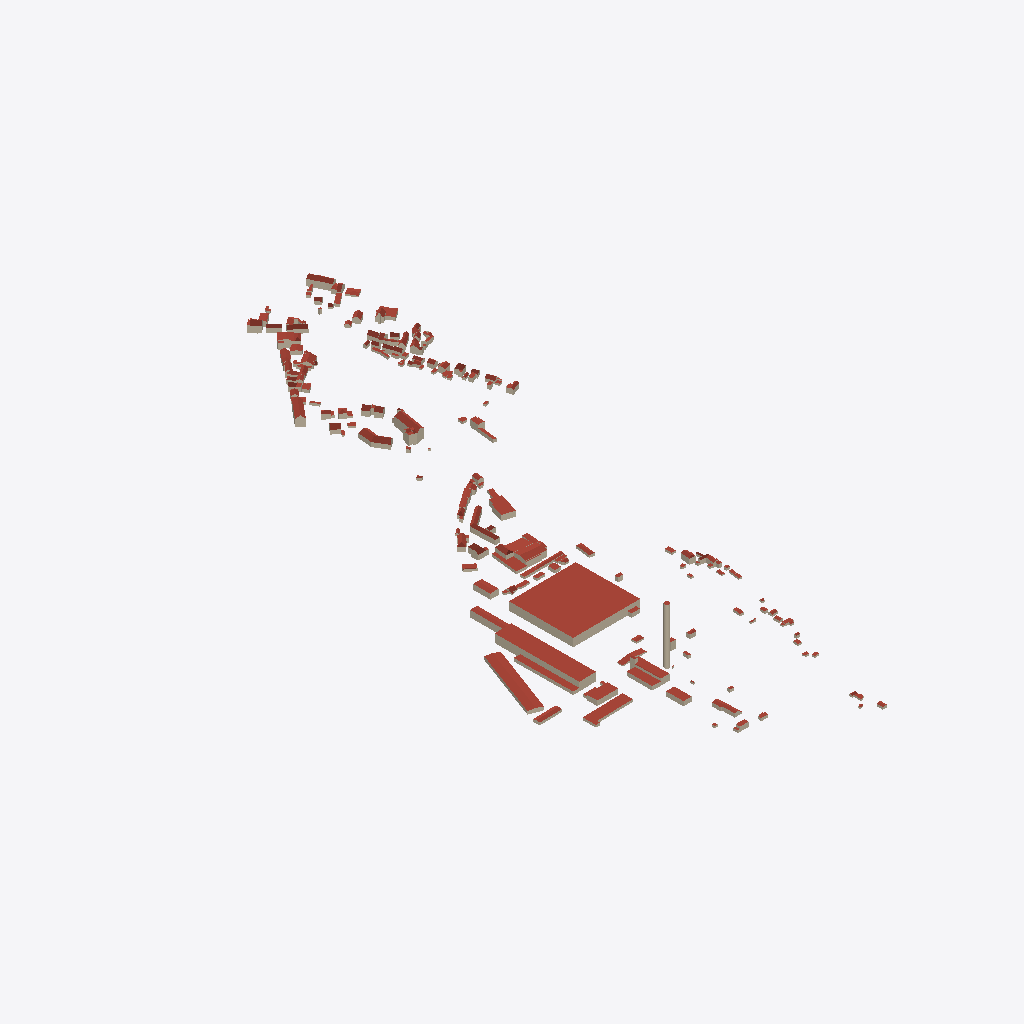
Isometric view of an IFC building model (IFC-SPF (STEP), schema IFC4, length unit metre), seen from the south-west, elements coloured by IFC class: 113 roofs (red-brown), 84 walls (beige).
Extent 414.8 m × 950.6 m × 82.5 m (x, y, z). Elements (2666): 1727 IfcWall, 438 IfcRoof, 271 IfcSlab, 230 IfcBuildingElementProxy.

HEADER;
FILE_DESCRIPTION(('ViewDefinition [ReferenceView_V1.2]'),'2;1');
FILE_NAME('Standtmodell.ifc','2024-11-15T18:17:46',(''),(''),'GeometryGymIFCcore v24.8.23.0 by Geometry Gym Pty Ltd built 2024-08-23T02:32:10','Civil 3D 2025 IfcInfra Plugin v13.7.153.0','');
FILE_SCHEMA(('IFC4'));
ENDSEC;
DATA;
#15=IFCPROJECT('2riES3ufv4HecserO7BRAX',$,'Stadtmodell','Offeblich',$,$,$,(#30),#16);
#9=IFCSITE('3$LqC65cD7IxoX5OGkqoGw',$,'Erfurt-Bischleben-Stedten','Testbereich als Demonstration',$,#8,$,$,$,$,$,$,$,$);
#17565=IFCROOF('1hQPV5jPH0xB5Se6xCUCKn',$,'ROOFSURFACE_55740_LOD2',$,$,#17564,#17560,'205F500',$);
#7583=IFCROOF('13C9xGuMf5GBLCDj6TDU8c',$,'ROOFSURFACE_49323_LOD2',$,$,#7582,#7578,'205DA80',$);
#23006=IFCROOF('0qbEWFUR12eQT8cwXXnhHw',$,'ROOFSURFACE_27779_LOD2',$,$,#23005,#23001,'206051C',$);
#18135=IFCWALL('1t0v2mnTr1DQbzw2T7sXr9',$,'WALLSURFACE_55718_LOD2',$,$,#18134,#18130,'205F664',$);
#31840=IFCWALL('1l05TDs5X0Zei0O4X3ESVn',$,'WALLSURFACE_55738_LOD2',$,$,#31839,#31835,'2062150',$);
#22421=IFCROOF('0lixoD0Z94AQhSG1mviteR',$,'ROOFSURFACE_27777_LOD2',$,$,#22420,#22416,'20602B0',$);
#23347=IFCROOF('0JSKFhGhvFTRUehjWRjenP',$,'ROOFSURFACE_28793_LOD2',$,$,#23346,#23342,'20606D0',$);
#25202=IFCROOF('34UP6iiTLCA9nKt6b2o40J',$,'ROOFSURFACE_33063_LOD2',$,$,#25201,#25197,'2060CDC',$);
#30435=IFCWALL('1qM7eNcef6OPdIijQg41Oy',$,'WALLSURFACE_49315_LOD2',$,$,#30434,#30430,'2061DC4',$);
#35206=IFCROOF('1WSAxizbPE5vi09QNO3Lb$',$,'ROOFSURFACE_73802_LOD2',$,$,#35205,#35201,'20628D8',$);
#22230=IFCROOF('1Gp_nKl0j1zPIm8X9VrivY',$,'ROOFSURFACE_25979_LOD2',$,$,#22229,#22225,'20601B0',$);
#30986=IFCROOF('0oQZ3DZLD2wQG8n9dr1QIY',$,'ROOFSURFACE_50977_LOD2',$,$,#30985,#30981,'2061FB0',$);
#30465=IFCWALL('3ICGNnFKP8TfRP5fN62QIi',$,'WALLSURFACE_49317_LOD2',$,$,#30464,#30460,'2061DCC',$);
#30956=IFCROOF('3ln7gL2NvEx8FXd5HbU2bU',$,'ROOFSURFACE_50943_LOD2',$,$,#30955,#30951,'2061FA8',$);
#6144=IFCWALL('0OrxoeWNj3eOtSpU_brsKk',$,'WALLSURFACE_63564_LOD2',$,$,#6143,#6139,'205D65C',$);
#2685=IFCWALL('3PVXijeD15OvHqY$3lqvQV',$,'WALLSURFACE_33055_LOD2',$,$,#2684,#2680,'205CB44',$);
#8025=IFCROOF('3DJh$8DVvEBP7nekSydaN$',$,'ROOFSURFACE_97680_LOD2',$,$,#8024,#8020,'205DBD4',$);
#30060=IFCROOF('2$ejoFtTX37enzUKQ6iXaX',$,'ROOFSURFACE_65329_LOD2',$,$,#30059,#30055,'2061CA0',$);
#24876=IFCROOF('2q7VKv8QL5axH4LTFC9nwN',$,'ROOFSURFACE_61428_LOD2',$,$,#24875,#24871,'2060C48',$);
#21902=IFCROOF('1pT3T65QLAPxknDJazsAyY',$,'ROOFSURFACE_59693_LOD2',$,$,#21901,#21897,'20600B8',$);
#4316=IFCROOF('1Cfpo__Tr6KxfereZforO3',$,'ROOFSURFACE_38605_LOD2',$,$,#4315,#4311,'205D0B4',$);
#30420=IFCWALL('0STve5FKb9jATnoGuQlhC1',$,'WALLSURFACE_49313_LOD2',$,$,#30419,#30415,'2061DC0',$);
#22991=IFCWALL('2OOf0AM7bEwxy7iOLZjpC6',$,'WALLSURFACE_27769_LOD2',$,$,#22990,#22986,'2060518',$);
#19730=IFCROOF('1Zc2FwNCbAhhSOTLhG4NWF',$,'ROOFSURFACE_63574_LOD2',$,$,#19729,#19725,'205FB2C',$);
#23630=IFCWALL('0sD_AxheT8UAWkIyrPLtsx',$,'WALLSURFACE_97777_LOD2',$,$,#23629,#23625,'206081C',$);
#33196=IFCROOF('0NAut4O3TCAut5gebS6uE5',$,'ROOFSURFACE_62533_LOD2',$,$,#33195,#33191,'2062460',$);
#24404=IFCROOF('19gk5CH_LB3eLp5Y8staaO',$,'ROOFSURFACE_97793_LOD2',$,$,#24403,#24399,'2060AA8',$);
#32362=IFCROOF('1KVrnM3AP72O$ylZpPTJNw',$,'ROOFSURFACE_59691_LOD2',$,$,#32361,#32357,'206229C',$);
#22676=IFCROOF('3QsToP8L13297PCundT_L5',$,'ROOFSURFACE_93506_LOD2',$,$,#22675,#22671,'20603A0',$);
#22200=IFCWALL('0QFZpOFPX9ZeQzUMiterUP',$,'WALLSURFACE_25969_LOD2',$,$,#22199,#22195,'20601A8',$);
#33516=IFCROOF('3Jco9Lvtn5xv$s1oWnkDrg',$,'ROOFSURFACE_63572_LOD2',$,$,#33515,#33511,'2062508',$);
#6234=IFCROOF('3Y6ifS2758pfDZ51T2xszw',$,'ROOFSURFACE_84756_LOD2',$,$,#6233,#6229,'205D68C',$);
#19346=IFCWALL('2YB0WbOFvBHx0JmZ4rexOS',$,'WALLSURFACE_50969_LOD2',$,$,#19345,#19341,'205F9F4',$);
#22275=IFCROOF('1MDSYKz99EUAQlmv_NcAu0',$,'ROOFSURFACE_62569_LOD2',$,$,#22274,#22270,'2060220',$);
#28416=IFCROOF('2Qa1lsMZz1rBNRhEjbtacP',$,'ROOFSURFACE_44485_LOD2',$,$,#28415,#28411,'2061858',$);
#32437=IFCWALL('13hbMHSCr7txcqsOuIjK_p',$,'WALLSURFACE_59723_LOD2',$,$,#32436,#32432,'20622B8',$);
#18868=IFCWALL('1ffWdTO6D2U98iEWdkYVJ9',$,'WALLSURFACE_65297_LOD2',$,$,#18867,#18863,'205F8A8',$);
#29177=IFCWALL('01JmzwANX0xgqhxxntayDH',$,'WALLSURFACE_62545_LOD2',$,$,#29176,#29172,'2061AF0',$);
#32677=IFCWALL('0cIUe49bDDe9zUevWf1Dr0',$,'WALLSURFACE_90648_LOD2',$,$,#32676,#32672,'206234C',$);
#2700=IFCROOF('3eQLqX_XnDEhsaeqISEuGb',$,'ROOFSURFACE_84754_LOD2',$,$,#2699,#2695,'205CB4C',$);
#23332=IFCWALL('0Hw44qQw9FGAhPbRwvQXd4',$,'WALLSURFACE_28785_LOD2',$,$,#23331,#23327,'20606CC',$);
#25901=IFCROOF('0IvtyMWuDCqRXJqHNxGv5O',$,'ROOFSURFACE_90664_LOD2',$,$,#25900,#25896,'2060EC8',$);
#26930=IFCWALL('2QgMgQwlf4CR32yuOTfCw3',$,'WALLSURFACE_38603_LOD2',$,$,#26929,#26925,'2061258',$);
#35176=IFCWALL('3rzxOC0NjD8uW3WFNNIMam',$,'WALLSURFACE_73796_LOD2',$,$,#35175,#35171,'20628D0',$);
#12195=IFCWALL('37DYISQjz5nO7sYoJI36h4',$,'WALLSURFACE_84744_LOD2',$,$,#12194,#12190,'205E6AC',$);
#38621=IFCWALL('3fHGxD9Av2NPii7BPBCIvL',$,'WALLSURFACE_98574_LOD2',$,$,#38620,#38616,'20631E4',$);
#14706=IFCROOF('04zVvIbIDCg8U7KPQ8ON8S',$,'ROOFSURFACE_92018_LOD2',$,$,#14705,#14701,'205EDBC',$);
#30210=IFCROOF('0Nx1TmuWXFWBnQnXQb0vPH',$,'ROOFSURFACE_48503_LOD2',$,$,#30209,#30205,'2061D18',$);
#22856=IFCWALL('1LBNd5bb95NRb9G_$Kb6gT',$,'WALLSURFACE_86302_LOD2',$,$,#22855,#22851,'20604B8',$);
#33372=IFCROOF('3AtYST5yf8VOFlypHHXDs_',$,'ROOFSURFACE_63122_LOD2',$,$,#33371,#33367,'20624C4',$);
#22290=IFCROOF('1bFo8S3lrCavHGGlw3nVHL',$,'ROOFSURFACE_87800_LOD2',$,$,#22289,#22285,'2060224',$);
#39153=IFCROOF('3dweHPeQzDzxiy9$v7XVST',$,'ROOFSURFACE_101894_LOD2',$,$,#39152,#39148,'2063334',$);
#13175=IFCROOF('3IJOF7EB17z8D02V14eu2C',$,'ROOFSURFACE_90662_LOD2',$,$,#13174,#13170,'205E934',$);
#13917=IFCROOF('3540jdUHH8p8MqCKzh_pQa',$,'ROOFSURFACE_76668_LOD2',$,$,#13916,#13912,'205EB68',$);
#21186=IFCROOF('1JDFV_0$bAl9jaJjWexswj',$,'ROOFSURFACE_61855_LOD2',$,$,#21185,#21181,'205FED4',$);
#38636=IFCROOF('2vnXK_Jqn94O6$_WXVU2GS',$,'ROOFSURFACE_98576_LOD2',$,$,#38635,#38631,'20631E8',$);
#30225=IFCROOF('3d2zDdVIDF0wUU_XmmlAfv',$,'ROOFSURFACE_48505_LOD2',$,$,#30224,#30220,'2061D1C',$);
#17775=IFCROOF('1zR3AdlDL4aurrwI$C8OPC',$,'ROOFSURFACE_44483_LOD2',$,$,#17774,#17770,'205F59C',$);
#30896=IFCWALL('2o3CRa2fL4rA9vbwlVFru6',$,'WALLSURFACE_50931_LOD2',$,$,#30895,#30891,'2061F98',$);
#2460=IFCWALL('2KyRWxodDFXOIHWKnocFtK',$,'WALLSURFACE_62561_LOD2',$,$,#2459,#2455,'205CAC4',$);
#3827=IFCWALL('36vYmrUGz9nwfarSjFrGio',$,'WALLSURFACE_47419_LOD2',$,$,#3826,#3822,'205CEC8',$);
#8345=IFCWALL('1jrh_QSJTBOxBghjAna9aq',$,'WALLSURFACE_47567_LOD2',$,$,#8344,#8340,'205DCB4',$);
#11005=IFCROOF('2Qk2046OnBEg06U$aFPY4W',$,'ROOFSURFACE_84840_LOD2',$,$,#11004,#11000,'205E368',$);
#11554=IFCWALL('0H379T5snBUuYSn$tGR19e',$,'WALLSURFACE_47437_LOD2',$,$,#11553,#11549,'205E4E0',$);
#16782=IFCWALL('2$V0LXJ$TCIxMNrKxyXpIi',$,'WALLSURFACE_47557_LOD2',$,$,#16781,#16777,'205F2EC',$);
#26840=IFCROOF('3rVcE6MErCKeWdXVUcyFCV',$,'ROOFSURFACE_86304_LOD2',$,$,#26839,#26835,'20611FC',$);
#29370=IFCWALL('14bUIQkZrCZeD9E1q5BCgb',$,'WALLSURFACE_47397_LOD2',$,$,#29369,#29365,'2061B78',$);
#29400=IFCWALL('3KmR921NXD7QKbBvFN8mxc',$,'WALLSURFACE_47405_LOD2',$,$,#29399,#29395,'2061B80',$);
#29925=IFCWALL('10FPrI1aD2MfaMQs4NAHyu',$,'WALLSURFACE_47547_LOD2',$,$,#29924,#29920,'2061C18',$);
#32988=IFCROOF('3owOsm1m9EjuTZpw$tlShL',$,'ROOFSURFACE_61853_LOD2',$,$,#32987,#32983,'20623FC',$);
#25961=IFCROOF('16sen07Tf3yRarhJI5qBk$',$,'ROOFSURFACE_68070_LOD2',$,$,#25960,#25956,'2060EDC',$);
#26885=IFCWALL('3AwLak$Wr6FRWbQQAINwS3',$,'WALLSURFACE_50929_LOD2',$,$,#26884,#26880,'2061248',$);
#34466=IFCWALL('0Cb8D55N5E_8lTDHnrTzTa',$,'WALLSURFACE_101890_LOD2',$,$,#34465,#34461,'2062708',$);
#1462=IFCWALL('2l49QrO6LC_B87aA982T_z',$,'WALLSURFACE_27767_LOD2',$,$,#1461,#1457,'205C81C',$);
#28386=IFCWALL('21FjDoI_f1GukKzRcQMkdt',$,'WALLSURFACE_44475_LOD2',$,$,#28385,#28381,'2061850',$);
#5481=IFCWALL('0w9F_BgiTAmOzU3_j7An8H',$,'WALLSURFACE_99382_LOD2',$,$,#5480,#5476,'205D460',$);
#4715=IFCWALL('3j5uS8sxzAAAlEFFZhjnn0',$,'WALLSURFACE_25971_LOD2',$,$,#4714,#4710,'205D1F0',$);
#5423=IFCROOF('1tHklX08X4KgdsUfQ1a68S',$,'ROOFSURFACE_56126_LOD2',$,$,#5422,#5418,'205D43C',$);
#21932=IFCROOF('27MDxsVwTFJhG3IeXPYhmL',$,'ROOFSURFACE_97532_LOD2',$,$,#21931,#21927,'20600D0',$);
#5569=IFCWALL('0t8T3GO7v7RPHYibzTSW7p',$,'WALLSURFACE_51078_LOD2',$,$,#5568,#5564,'205D4B8',$);
#26094=IFCROOF('0eUJee43z1QvevyEkE2v1Z',$,'ROOFSURFACE_65327_LOD2',$,$,#26093,#26089,'2060F6C',$);
#27704=IFCROOF('3maULtwoX6yRlytel2cu8K',$,'ROOFSURFACE_89972_LOD2',$,$,#27703,#27699,'2061608',$);
#35191=IFCWALL('17Ej9DZWn9LPbyyF12UcvK',$,'WALLSURFACE_73798_LOD2',$,$,#35190,#35186,'20628D4',$);
#5614=IFCWALL('0JVVvqYNP3cwFk4pWS6L48',$,'WALLSURFACE_102656_LOD2',$,$,#5613,#5609,'205D4D0',$);
#7420=IFCROOF('2Nzdj2onjB4f$89jgLhB4b',$,'ROOFSURFACE_99388_LOD2',$,$,#7419,#7415,'205DA08',$);
#37395=IFCROOF('18WcUa8N57s8M9znSyOkIX',$,'ROOFSURFACE_87802_LOD2',$,$,#37394,#37390,'2062E08',$);
#19940=IFCWALL('3UCCf0y5b9MhcWxkC5VSCK',$,'WALLSURFACE_58600_LOD2',$,$,#19939,#19935,'205FB90',$);
#13263=IFCWALL('3xiFXVndrFIwN0pnccP4Wu',$,'WALLSURFACE_66546_LOD2',$,$,#13262,#13258,'205E954',$);
#13503=IFCWALL('1IHOXfgKXBxvJ4n_meCZ50',$,'WALLSURFACE_56112_LOD2',$,$,#13502,#13498,'205E9DC',$);
#28180=IFCWALL('0GI9esxVDBshIUany4npwl',$,'WALLSURFACE_89958_LOD2',$,$,#28179,#28175,'20617CC',$);
#38428=IFCROOF('015iS4Fbz5lQTOOmQtubXx',$,'ROOFSURFACE_97240_LOD2',$,$,#38427,#38423,'2063140',$);
#39342=IFCROOF('04P_nWQv544evmMg207x65',$,'ROOFSURFACE_103390_LOD2',$,$,#39341,#39337,'20633AC',$);
#460=IFCROOF('17tiz$fcT8qwZaF2V0Ftng',$,'ROOFSURFACE_72630_LOD2',$,$,#459,#455,'205C52C',$);
#15495=IFCWALL('3F3QuMJRH6MA10jmmAer3J',$,'WALLSURFACE_34110_LOD2',$,$,#15494,#15490,'205EF94',$);
#26497=IFCROOF('3Lj9xWHkrDbvaCNM9FVdNQ',$,'ROOFSURFACE_80290_LOD2',$,$,#26496,#26492,'2061098',$);
#34159=IFCROOF('2kjc291fvFa8Zczz_GpNQG',$,'ROOFSURFACE_67724_LOD2',$,$,#34158,#34154,'206265C',$);
#38323=IFCWALL('1ZaW61T3D8Ov0vny_meBTB',$,'WALLSURFACE_94798_LOD2',$,$,#38322,#38318,'20630D0',$);
#9456=IFCWALL('1PJk_8M0rA7Pw1SYzMKOqO',$,'WALLSURFACE_34153_LOD2',$,$,#9455,#9451,'205DFA0',$);
#34099=IFCROOF('2IVJhgYrXAruzU6KTNhRxc',$,'ROOFSURFACE_67486_LOD2',$,$,#34098,#34094,'2062648',$);
#35774=IFCWALL('2hUvxG$Lz9gfMJ5aIg11mg',$,'WALLSURFACE_100080_LOD2',$,$,#35773,#35769,'2062AA8',$);
#535=IFCWALL('2GkHL_oHHBOPc3XI3z3IVy',$,'WALLSURFACE_76654_LOD2',$,$,#534,#530,'205C54C',$);
#10151=IFCROOF('1NSfCyCXD2rvsLp8qXZjHS',$,'ROOFSURFACE_62968_LOD2',$,$,#10150,#10146,'205E128',$);
#2080=IFCWALL('02a4qO4j5DOA01nbgWvGGn',$,'WALLSURFACE_84830_LOD2',$,$,#2079,#2075,'205C9AC',$);
#6828=IFCROOF('3EdYU7yPj8lOai_pqdMCG5',$,'ROOFSURFACE_51082_LOD2',$,$,#6827,#6823,'205D85C',$);
#13458=IFCROOF('14e6aUL914gRUyPA37MUMC',$,'ROOFSURFACE_78003_LOD2',$,$,#13457,#13453,'205E9C0',$);
#3533=IFCROOF('02dp2FHXP3UO2c4o$CRWr0',$,'ROOFSURFACE_80666_LOD2',$,$,#3532,#3528,'205CDF4',$);
#4419=IFCROOF('0G5leZI0X39wiwoWkH2yo3',$,'ROOFSURFACE_78922_LOD2',$,$,#4418,#4414,'205D118',$);
#5009=IFCWALL('34vbQMIKv0Igqd$6iwdm9$',$,'WALLSURFACE_77985_LOD2',$,$,#5008,#5004,'205D2C0',$);
#10359=IFCROOF('1HKoALOG9CUeJQWB3P_0H5',$,'ROOFSURFACE_80575_LOD2',$,$,#10358,#10354,'205E19C',$);
#23064=IFCWALL('0At0fuG3528wtaTu$3wHgc',$,'WALLSURFACE_28401_LOD2',$,$,#23063,#23059,'2060544',$);
#4361=IFCWALL('2nX1y1kuv3KQegaXNoxSvB',$,'WALLSURFACE_94796_LOD2',$,$,#4360,#4356,'205D0CC',$);
#12729=IFCROOF('0dEOOik5PESgnXCN1FcNKj',$,'ROOFSURFACE_92016_LOD2',$,$,#12728,#12724,'205E814',$);
#13634=IFCWALL('3Mgp6_lwPABwucE7jh9F58',$,'WALLSURFACE_87882_LOD2',$,$,#13633,#13629,'205EA44',$);
#29207=IFCROOF('0iAyjY_350RvWyCuN0ywNN',$,'ROOFSURFACE_77999_LOD2',$,$,#29206,#29202,'2061B0C',$);
#15684=IFCROOF('3o2GGPzZnEd8ZLqv_pLmQs',$,'ROOFSURFACE_94808_LOD2',$,$,#15683,#15679,'205F010',$);
#23482=IFCWALL('3pkczrdov4zAT77HdaLsgs',$,'WALLSURFACE_58602_LOD2',$,$,#23481,#23477,'2060788',$);
#26990=IFCROOF('1sdWB9QOH0duiKrM0vPqFh',$,'ROOFSURFACE_77834_LOD2',$,$,#26989,#26985,'20612F4',$);
#979=IFCROOF('35tL75GaL6AQChqVOX7nYC',$,'ROOFSURFACE_71808_LOD2',$,$,#978,#974,'205C6AC',$);
#17490=IFCWALL('1ZtS2JbvD5Kuj8b5_G_Sem',$,'WALLSURFACE_83364_LOD2',$,$,#17489,#17485,'205F4C8',$);
#25721=IFCROOF('253wkQniX9BhAuIfL2GsoI',$,'ROOFSURFACE_34157_LOD2',$,$,#25720,#25716,'2060E00',$);
#26915=IFCWALL('1vub9v9g15O9vbOJ3LZWRo',$,'WALLSURFACE_38601_LOD2',$,$,#26914,#26910,'2061254',$);
#37993=IFCWALL('0mFZyaRqv7r84oNesolaIz',$,'WALLSURFACE_92022_LOD2',$,$,#37992,#37988,'2062FB8',$);
#1580=IFCROOF('3Y$HIxen14ZPVmS94ldXfx',$,'ROOFSURFACE_74670_LOD2',$,$,#1579,#1575,'205C860',$);
#10505=IFCROOF('2xSkdSXObEZ8S9BVneLio9',$,'ROOFSURFACE_56368_LOD2',$,$,#10504,#10500,'205E22C',$);
#297=IFCROOF('16fJAVqSHCSQkNpBylViEW',$,'ROOFSURFACE_83376_LOD2',$,$,#296,#292,'205C48C',$);
#1492=IFCWALL('27x_PMsSTDhfl7KP3cqQ8E',$,'WALLSURFACE_68058_LOD2',$,$,#1491,#1487,'205C82C',$);
#1550=IFCROOF('0ZNe66FsX0NwEaj7lPE3Bc',$,'ROOFSURFACE_81586_LOD2',$,$,#1549,#1545,'205C848',$);
#5539=IFCWALL('1K3A5T7FbDNARsFX5NqRS$',$,'WALLSURFACE_50975_LOD2',$,$,#5538,#5534,'205D4A0',$);
#6485=IFCROOF('3i6uv3QC57OwhIW3u$enEy',$,'ROOFSURFACE_66556_LOD2',$,$,#6484,#6480,'205D730',$);
#8388=IFCROOF('2UPYsbs9DBwwgOPzlTQD74',$,'ROOFSURFACE_51108_LOD2',$,$,#8387,#8383,'205DCFC',$);
#12714=IFCROOF('216UFBNvb6ZeVglftaB0Dv',$,'ROOFSURFACE_90500_LOD2',$,$,#12713,#12709,'205E804',$);
#24001=IFCROOF('1WBrqwzwfDFuhD1GBM7pjy',$,'ROOFSURFACE_57924_LOD2',$,$,#24000,#23996,'2060958',$);
#30763=IFCROOF('13$_PH3kjFxgkn_2eLi6Q9',$,'ROOFSURFACE_100086_LOD2',$,$,#30762,#30758,'2061F04',$);
#34998=IFCROOF('2eYOrL9K91dAdNMGjoNIYh',$,'ROOFSURFACE_72840_LOD2',$,$,#34997,#34993,'2062864',$);
#37573=IFCROOF('0y2bOeNHz3jhNGGS1nvFyx',$,'ROOFSURFACE_89460_LOD2',$,$,#37572,#37568,'2062EA0',$);
#38917=IFCROOF('3dsLyRQpL8ihS5WYTZ8WJ5',$,'ROOFSURFACE_100088_LOD2',$,$,#38916,#38912,'2063264',$);
#9960=IFCWALL('3Psqsfz_HAIvb$7RX340VN',$,'WALLSURFACE_61438_LOD2',$,$,#9959,#9955,'205E0B8',$);
#11286=IFCROOF('2yz324yU128AJlMlLMHfyx',$,'ROOFSURFACE_70212_LOD2',$,$,#11285,#11281,'205E42C',$);
#33681=IFCWALL('0EAbxd4af4494HD$qieL2f',$,'WALLSURFACE_70202_LOD2',$,$,#33680,#33676,'2062574',$);
#33831=IFCROOF('2icdEZL9XDkfiQoNTI6ah9',$,'ROOFSURFACE_85360_LOD2',$,$,#33830,#33826,'20625B4',$);
#36059=IFCWALL('3yNIs8CUPF$wPRVSl_p$K7',$,'WALLSURFACE_80623_LOD2',$,$,#36058,#36054,'2062B50',$);
#13752=IFCROOF('1V3rjTrpr6RglAcPum_a63',$,'ROOFSURFACE_76486_LOD2',$,$,#13751,#13747,'205EAD8',$);
#17760=IFCWALL('09$FzAcHT8bvIV4q9xc1MY',$,'WALLSURFACE_81630_LOD2',$,$,#17759,#17755,'205F594',$);
#18105=IFCWALL('0S56iQpRDC$BVVUNPmqbrD',$,'WALLSURFACE_61883_LOD2',$,$,#18104,#18100,'205F64C',$);
#23422=IFCWALL('3bBRTwUT5C0gWvXeQLnWgd',$,'WALLSURFACE_65323_LOD2',$,$,#23421,#23417,'20606FC',$);
#26855=IFCROOF('0_0qOg1Y1FIQGc1Bag3CU0',$,'ROOFSURFACE_87684_LOD2',$,$,#26854,#26850,'2061220',$);
#27541=IFCROOF('0z1ctCOnH44QqnIl5F42yz',$,'ROOFSURFACE_86100_LOD2',$,$,#27540,#27536,'206159C',$);
#34408=IFCROOF('2ehoyew6f1nBUpYy6R$Vte',$,'ROOFSURFACE_69954_LOD2',$,$,#34407,#34403,'20626F4',$);
#35819=IFCWALL('05BP7QKDn6wwULYZoI$FAM',$,'WALLSURFACE_78918_LOD2',$,$,#35818,#35814,'2062AD8',$);
#38128=IFCWALL('3GhNa6pdDBZRhBUOUzbmV1',$,'WALLSURFACE_93498_LOD2',$,$,#38127,#38123,'2063004',$);
#2475=IFCWALL('1YhPA$uaz02wHwUuR7eEnA',$,'WALLSURFACE_51112_LOD2',$,$,#2474,#2470,'205CAC8',$);
#19434=IFCROOF('3S89RxgZb8RQ0XwtRG5VB6',$,'ROOFSURFACE_52715_LOD2',$,$,#19433,#19429,'205FA30',$);
#25528=IFCROOF('0oi$DXibbE6AXwvaA73N2x',$,'ROOFSURFACE_67010_LOD2',$,$,#25527,#25523,'2060D68',$);
#39297=IFCROOF('38rEvWV1r5meh4GJUHiOLy',$,'ROOFSURFACE_102670_LOD2',$,$,#39296,#39292,'2063368',$);
#4820=IFCROOF('2BSpIpFez2gf$6XzNp1Psq',$,'ROOFSURFACE_53656_LOD2',$,$,#4819,#4815,'205D234',$);
#22721=IFCROOF('0oumOIT_T6ogogfCQQAaMS',$,'ROOFSURFACE_85700_LOD2',$,$,#22720,#22716,'20603C8',$);
#26720=IFCROOF('0Jhw8ibxDEWfTqOoe_WG2K',$,'ROOFSURFACE_67722_LOD2',$,$,#26719,#26715,'206119C',$);
#32347=IFCWALL('09_TfqQnbE39LnP9Hi08Pb',$,'WALLSURFACE_59689_LOD2',$,$,#32346,#32342,'2062298',$);
#34820=IFCWALL('15y26SgDbC1Bv82FpzGD8C',$,'WALLSURFACE_104368_LOD2',$,$,#34819,#34815,'20627F4',$);
#38053=IFCROOF('0mIa9qnVL2rRLQhQuyNHL6',$,'ROOFSURFACE_93282_LOD2',$,$,#38052,#38048,'2062FEC',$);
#4893=IFCWALL('2FVQkumLHAYPzlIXDeS_BS',$,'WALLSURFACE_103378_LOD2',$,$,#4892,#4888,'205D28C',$);
#7287=IFCWALL('1rlK2TeWf7RA6warr4d0rR',$,'WALLSURFACE_76662_LOD2',$,$,#7286,#7282,'205D9BC',$);
#9471=IFCROOF('0tHnfPI5n6rOoUyaJtXDxt',$,'ROOFSURFACE_90012_LOD2',$,$,#9470,#9466,'205DFAC',$);
#20088=IFCWALL('2WUQ6hFDT4gPIzx5qHYU0C',$,'WALLSURFACE_28791_LOD2',$,$,#20087,#20083,'205FBFC',$);
#28356=IFCWALL('160jtAd_10huAGF$S6VPLU',$,'WALLSURFACE_74660_LOD2',$,$,#28355,#28351,'206183C',$);
#33934=IFCROOF('2G2BIo$EfErRQHwRS_CvWF',$,'ROOFSURFACE_65938_LOD2',$,$,#33933,#33929,'20625FC',$);
#12967=IFCWALL('0Kmt5rtbP0JQK4ZgTkqjCx',$,'WALLSURFACE_65357_LOD2',$,$,#12966,#12962,'205E88C',$);
#14258=IFCWALL('21c8QW_oPEVuI_hslcOhx6',$,'WALLSURFACE_67484_LOD2',$,$,#14257,#14253,'205EC58',$);
#20281=IFCWALL('3UlM2yD_f2O9LwlxPZXXTZ',$,'WALLSURFACE_65321_LOD2',$,$,#20280,#20276,'205FC78',$);
#21602=IFCROOF('1Elon7zJP17e9TgCOLdDS4',$,'ROOFSURFACE_54798_LOD2',$,$,#21601,#21597,'205FFE8',$);
#25380=IFCROOF('3FeNmWV4b5cADmZgekgy6Z',$,'ROOFSURFACE_75640_LOD2',$,$,#25379,#25375,'2060D24',$);
#30120=IFCROOF('0kdULf$V51HAizjIIndaii',$,'ROOFSURFACE_72184_LOD2',$,$,#30119,#30115,'2061CF0',$);
#35414=IFCROOF('0cnCfvceP3Av5SZKqWrllz',$,'ROOFSURFACE_75638_LOD2',$,$,#35413,#35409,'206297C',$);
#38473=IFCROOF('2reeglI05BXvqaK$jQxiQV',$,'ROOFSURFACE_97610_LOD2',$,$,#38472,#38468,'2063160',$);
#12120=IFCWALL('2sXUPkhDP95AEyWmyGovSB',$,'WALLSURFACE_80565_LOD2',$,$,#12119,#12115,'205E690',$);
#17325=IFCROOF('1kD11h6M1EW827CwbxqtPm',$,'ROOFSURFACE_72182_LOD2',$,$,#17324,#17320,'205F464',$);
#18838=IFCROOF('2p95QOKYv2OwFGk86LU4vu',$,'ROOFSURFACE_47907_LOD2',$,$,#18837,#18833,'205F894',$);
#23497=IFCWALL('0w5WiflJnETe2_vmTSpbIr',$,'WALLSURFACE_61436_LOD2',$,$,#23496,#23492,'20607A0',$);
#2728=IFCROOF('2kmBp4Ic14HwwyBj$ZZ9vO',$,'ROOFSURFACE_98695_LOD2',$,$,#2727,#2723,'205CB6C',$);
#7613=IFCROOF('1o1VbQgEDDzvd4On4tiS3n',$,'ROOFSURFACE_53614_LOD2',$,$,#7612,#7608,'205DA88',$);
#10801=IFCROOF('0JCaCeTyD65BAsMYBAGOpd',$,'ROOFSURFACE_77832_LOD2',$,$,#10800,#10796,'205E2F4',$);
#18720=IFCROOF('2xWE7Ea5XBggRlDYr7dl66',$,'ROOFSURFACE_86272_LOD2',$,$,#18719,#18715,'205F844',$);
#30495=IFCROOF('2KdJDRrXb05f7yfVJeIyc7',$,'ROOFSURFACE_83800_LOD2',$,$,#30494,#30490,'2061DEC',$);
#39327=IFCROOF('2omqGTxhj2zekXH_AEe1ex',$,'ROOFSURFACE_103306_LOD2',$,$,#39326,#39322,'20633A8',$);
#831=IFCROOF('0RkVKmM2n1pg9OHz_ysWOP',$,'ROOFSURFACE_44229_LOD2',$,$,#830,#826,'205C644',$);
#16767=IFCROOF('2xXoiNtZT8euc_frFLMjhM',$,'ROOFSURFACE_79596_LOD2',$,$,#16766,#16762,'205F2E4',$);
#18195=IFCWALL('0K0KlcDAr9xf5_GzvAuB5a',$,'WALLSURFACE_90000_LOD2',$,$,#18194,#18190,'205F688',$);
#22556=IFCROOF('2Wh3zmqkD7L96rYTmcXSSr',$,'ROOFSURFACE_56366_LOD2',$,$,#22555,#22551,'2060320',$);
#26049=IFCROOF('2Dik6M$GH8a9EqFbh2YCfU',$,'ROOFSURFACE_35809_LOD2',$,$,#26048,#26044,'2060F60',$);
#33443=IFCROOF('2LUkPedQDApRENlAzRd0kR',$,'ROOFSURFACE_63484_LOD2',$,$,#33442,#33438,'20624F0',$);
#21707=IFCWALL('0G_TgwntT10QSuG124NUbU',$,'WALLSURFACE_91797_LOD2',$,$,#21706,#21702,'2060044',$);
#23392=IFCROOF('2ipT$gUPP8Nh2HKgbHqtab',$,'ROOFSURFACE_57818_LOD2',$,$,#23391,#23387,'20606E8',$);
#24685=IFCWALL('2PyFI0RNTCOff6J28VqDss',$,'WALLSURFACE_90646_LOD2',$,$,#24684,#24680,'2060BA4',$);
#29685=IFCWALL('0bDBGmwr5FuuWxWLmVvlPP',$,'WALLSURFACE_104370_LOD2',$,$,#29684,#29680,'2061BD0',$);
#32883=IFCROOF('1AhWTv_L90hBRMZD$5h0wt',$,'ROOFSURFACE_61482_LOD2',$,$,#32882,#32878,'20623CC',$);
#34556=IFCWALL('0QwkKW1g57YQ90w26txRbF',$,'WALLSURFACE_98685_LOD2',$,$,#34555,#34551,'206274C',$);
#35849=IFCROOF('3CH$KAcxD4ref7Pn7AGthv',$,'ROOFSURFACE_79482_LOD2',$,$,#35848,#35844,'2062AE8',$);
ENDSEC;